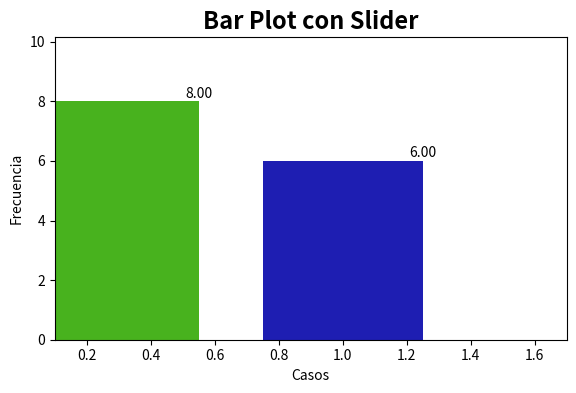

Here is the Python script that generated this plot: (Note: this script raises an exception after producing the figure.)
# -*- coding: utf-8 -*-
"""
GRAFICADORES CON SLIDER

Created on Tue Jun 27 23:02:50 2017
@author: Adriana Felisa

#OBJETIVO: Trazar una gráfica de barras para dos valores (dos barras) que se actualice con un slider
#NOTA: Recordemos que se recomienda correr este codigo con la configuración:
    #Ejecutar -> Configurar -> Ejecutar en una terminal de Python dedicada...
    
    http://html-color-codes.info/            <- Sitio recomendado para obtener codigos HTML por color"""

    
#######################################################################################################
#######################################################################################################
"""Cargamos nuestras librerias"""
from matplotlib.widgets import Slider          #Cargamos la libreria para hacer Sliders
import matplotlib.pyplot as plt                #Cargamos la libreria para hacer graficas y la nombramos 'plt' (pa' más corto)

"""Variables a plotear """
Ana = 8.0                 #Creamos dos variables con los valores a graficar
Pepe = 6.0
Alumnos = [Ana, Pepe]     #Acomodamos nuestros datos en un arreglo

"""Distribuimos el espacio"""
fig, ax = plt.subplots()                           #Ampliamos nuestro espacio para poder generar dos sub-graficos (uno para la grafica principal y otro para mostrar los sliders)
plt.subplots_adjust(left=0.1, bottom=0.25)         #Especificamos los márgenes de nuestras figuras respecto de la ventana

"""Dibujamos BARRAS"""                
b_Ana = ax.bar(0.3, Alumnos[0], facecolor='#48B21E', width=0.5)      #Dibujamos la primer barra para Ana
b_Pepe = ax.bar(1, Alumnos[1], facecolor='#1E1EB2', width=0.5)        #Dibujamos una segunda barra para Pepe
        #La función bar (Barra) tiene los siguientes argumentos:  (Ubicación en x, valor a graficar, color, ancho)
ax.axis([0.1, 1.7, 0.0, 10.15])                                   #Especificamos las dimensiones de nuestra gráfica
     #La función axis (Dimensión de los ejes) tiene los siguientes argymentos:
     #los primeros dos valores corresponden al rango abarcado en el eje X y los ultimos fod, en Y.

"""Personalizamos la grafica"""
ax.set_title('Bar Plot con Slider', fontsize=17, fontweight='bold')  #Añadimos un titulo a la grafica
ax.set_xlabel('Casos')                  #Damos un nombre al eje de las abscisas
ax.set_ylabel('Frecuencia')             #Damos un nombre al eje de las ordenadas

"""Añadimos un texto con el valor de cada barra"""
ax.text(0.55, Alumnos[0]+0.02, '%.2f' %Alumnos[0], ha='center', va='bottom') #Escribimos el valor correspondiente a la barra 'Ana'
ax.text(1.25, Alumnos[1]+0.02, '%.2f' %Alumnos[1], ha='center', va='bottom') #Escribimos el valor correspondiente a la barra 'Pepe'
    #La función text tiene los siguientes argumentos
            #(Coordenadas x, coordenadas y, valor a pegar, posición horizontal, posición vertical)
            #'%.2f'indica que sólo pegue los primeros dos valores flotantes de la variable identificada con un % (%Alumnos)
    
"""¡Hacemos los Sliders!"""
rect_A = plt.axes([0.15, 0.12, 0.65, 0.03], axisbg='#BCE2C2')     #Comenzamos dibujando un rectángulo, indicando su área y color default (El fondo)
                    #Especificamos su ubicacion (Punto de partida en X, Punto de partida en y, ancho (respecto al punto inicial x), y alto (respecto a y) 
                    #Esta ubicación es respecto a la ventana donde sale el output, NO A LA GRAFICA DE BARRAS
                    
slider_A = Slider(rect_A, 'Ana', 0.01, 10.0, facecolor='#03B335', valinit=Ana)      #Le asignamos la función Slider
              #Asignamos la función Slider al rectángulo dibujado antes, le damos un nombre, asignamos el valor mínimo y máximo del slider
              #Ponemos un color al área sombreada del Slider y asignamos como valor inicial el valor default declarado al comienzo del código
              
rect_B = plt.axes([0.15, 0.07, 0.65, 0.03], axisbg='#BCC5E2')     #Dibujamos un segundo rectángulo para el Slider de Pepe
slider_B = Slider(rect_B, 'Pepe', 0.01, 10.0, facecolor='#0332B3', valinit=Pepe)          #Asignamos la funcion Slider


"""Comienza LA MAGIA... al pedirle a Python que genere una nueva gráfica cada que se cambie el valor del Slider..."""
def update(adri):         # Creamos una funcion para actualizar nuestra grafica
    Ana = slider_A.val    # Esta vez, definimos el valor de las variables con el valor de los Slider 
    Pepe = slider_B.val 
    Alumnos[0] = Ana      # Sobreescribimos los elementos en nuestro arreglo original
    Alumnos[1] = Pepe 
    ax.clear()            #Limpiamos la grafica para poder dibujar sobre ella
    ax.bar(0.3, Alumnos[0], facecolor='#48B21E', width=0.5)   #Trazamos nuestra barra para Ana actualizada al Slider
    ax.bar(1, Alumnos[1], facecolor='#1E1EB2', width=0.5)     #Trazamos la barra de Pepe actualizado
    ax.text(0.55, Alumnos[0]+0.02, '%.2f' %Alumnos[0], ha='center', va='bottom') #Escribimos el valor correspondiente al valor del Slider Ana
    ax.text(1.25, Alumnos[1]+0.02, '%.2f' %Alumnos[1], ha='center', va='bottom') #Escribimos el valor del Slider Pepe
    ax.axis([0.1, 1.7, 0.0, 10.15])                                              #Mantenemos las mismas dimensiones de la gráfica
    ax.set_title('Bar Plot con Sliders', fontsize=25, fontweight='bold')         #Repetimos el titulo
    ax.set_xlabel('Casos')          # Repetimos el nombre del eje de las abscisas
    ax.set_ylabel('Frecuencias')    # Repetimos el nombre del eje de las ordenadas
slider_A.on_changed(update) #Llamamos la funcion de actualizacion por cada movimiento en el Slider de Ana
slider_B.on_changed(update) #Llamamos la funcion de actualizacion por cada movimiento en el Slider de Pepe
plt.show() #Imprimimos la grafica

